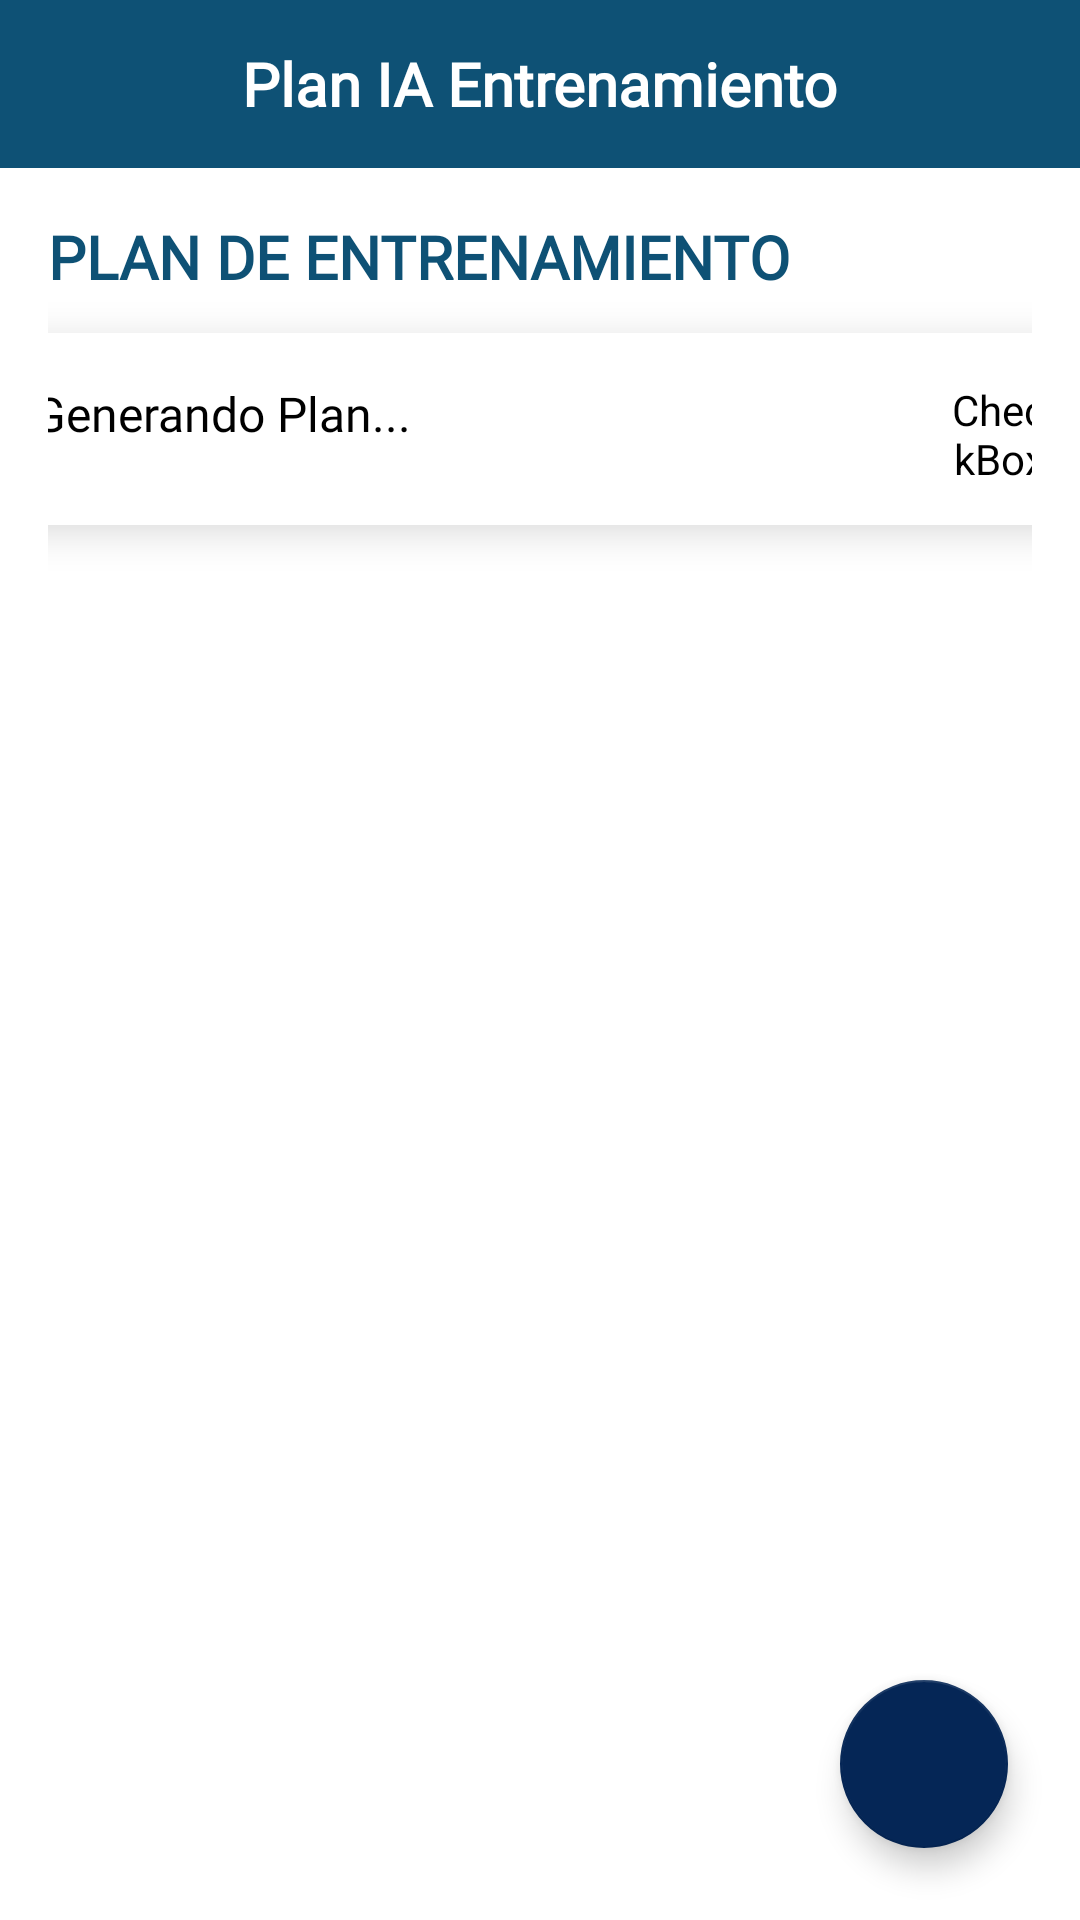

Layout XML and referenced resources for this Android screen:
<!-- AndroidManifest.xml: application theme Theme.GymModel -->
<!-- res/layout/activity_ia_training.xml -->
<?xml version="1.0" encoding="utf-8"?>
<androidx.constraintlayout.widget.ConstraintLayout
    xmlns:android="http://schemas.android.com/apk/res/android"
    xmlns:app="http://schemas.android.com/apk/res-auto"
    android:layout_width="match_parent"
    android:layout_height="match_parent"
    android:background="@android:color/white"
    android:fitsSystemWindows="true">

    <androidx.appcompat.widget.Toolbar
        android:id="@+id/toolbar"
        android:layout_width="@dimen/padding_0"
        android:layout_height="@dimen/padding_very_very_big_56"
        android:background="@color/color_primary"
        app:layout_constraintTop_toTopOf="parent"
        app:layout_constraintStart_toStartOf="parent"
        app:layout_constraintEnd_toEndOf="parent">

        <ImageView
            android:id="@+id/ivBack"
            android:layout_width="@dimen/padding_big_24"
            android:layout_height="@dimen/padding_big_24"
            android:layout_gravity="start|center_vertical"
            android:layout_marginStart="@dimen/padding_normal_16"
            android:src="@drawable/ic_arrow_left"
            app:tint="@android:color/white" />

        <TextView
            android:id="@+id/toolbarTitle"
            android:layout_width="wrap_content"
            android:layout_height="wrap_content"
            android:layout_gravity="center"
            android:text="@string/text_plaintraining"
            android:textColor="@android:color/white"
            android:textStyle="bold"
            android:textSize="20sp"
            android:fontFamily="@font/montserrat_bold" />

        <ImageView
            android:id="@+id/ivLogo"
            android:layout_width="72dp"
            android:layout_height="@dimen/padding_big_64"
            android:layout_gravity="end|center_vertical"
            android:src="@drawable/ic_gymmodel" />
    </androidx.appcompat.widget.Toolbar>

    <ScrollView
        android:layout_width="@dimen/padding_0"
        android:layout_height="@dimen/padding_0"
        android:fillViewport="true"
        android:padding="@dimen/padding_normal_16"
        app:layout_constraintTop_toBottomOf="@id/toolbar"
        app:layout_constraintBottom_toTopOf="@id/btnRegenerar"
        app:layout_constraintStart_toStartOf="parent"
        app:layout_constraintEnd_toEndOf="parent">

        <LinearLayout
            android:layout_width="match_parent"
            android:layout_height="wrap_content"
            android:orientation="vertical">

            <TextView
                android:id="@+id/tvTituloPlan"
                android:layout_width="match_parent"
                android:layout_height="wrap_content"
                android:text="@string/text_title_plan_training"
                android:textStyle="bold"
                android:textSize="20sp"
                android:fontFamily="@font/montserrat_bold"
                android:textColor="@color/color_primary"
                android:layout_marginBottom="@dimen/padding_input_12" />

            <androidx.cardview.widget.CardView
                android:layout_width="370dp"
                android:layout_height="wrap_content"
                android:layout_marginBottom="@dimen/padding_big_24"
                android:layout_gravity="center"
                app:cardCornerRadius="@dimen/padding_normal_16"
                app:cardElevation="@dimen/padding_big_small_8"
                app:cardBackgroundColor="@android:color/white">

                <RelativeLayout
                    android:layout_width="match_parent"
                    android:layout_height="wrap_content"
                    android:padding="@dimen/padding_normal_16">

                    <TextView
                        android:id="@+id/tvContenidoPlan"
                        android:layout_width="match_parent"
                        android:layout_height="wrap_content"
                        android:text="@string/text_generate_plan"
                        android:textSize="16sp"
                        android:textColor="@android:color/black"
                        android:lineSpacingExtra="@dimen/padding_small_6"
                        android:fontFamily="@font/monstserrat_bold" />

                    <CheckBox
                        android:id="@+id/checkboxFavorito"
                        android:layout_width="@dimen/padding_very_big_32"
                        android:layout_height="@dimen/padding_very_big_32"
                        android:layout_alignParentEnd="true"
                        android:layout_alignParentTop="true"
                        android:button="@drawable/states_cb_heart"
                        android:backgroundTint="@android:color/transparent" />
                </RelativeLayout>
            </androidx.cardview.widget.CardView>
        </LinearLayout>
    </ScrollView>

    <com.google.android.material.floatingactionbutton.FloatingActionButton
        android:id="@+id/btnRegenerar"
        android:layout_width="wrap_content"
        android:layout_height="wrap_content"
        android:src="@drawable/ic_ia"
        android:contentDescription="@string/description_generate_plan"
        app:tint="@color/white"
        app:backgroundTint="@color/color_button_ia"
        app:layout_constraintBottom_toBottomOf="parent"
        app:layout_constraintEnd_toEndOf="parent"
        android:layout_marginBottom="@dimen/padding_big_24"
        android:layout_marginEnd="@dimen/padding_big_24" />

</androidx.constraintlayout.widget.ConstraintLayout>
<!-- resources referenced by this layout -->
<resources>
  <color name="color_button_ia">#052656</color>
  <color name="color_primary">#0E5175</color>
  <color name="white">#FFFFFF</color>
  <dimen name="padding_0">0dp</dimen>
  <dimen name="padding_big_24">24dp</dimen>
  <dimen name="padding_big_64">64dp</dimen>
  <dimen name="padding_big_small_8">8dp</dimen>
  <dimen name="padding_input_12">12dp</dimen>
  <dimen name="padding_normal_16">16dp</dimen>
  <dimen name="padding_small_6">6dp</dimen>
  <dimen name="padding_very_big_32">32dp</dimen>
  <dimen name="padding_very_very_big_56">56dp</dimen>
  <!-- drawable states_cb_heart (drawable) -->
  <?xml version="1.0" encoding="utf-8"?>
  <selector xmlns:android="http://schemas.android.com/apk/res/android">
      <item android:drawable="@drawable/ic_favorite" android:state_checked="true"/>
      <item android:drawable="@drawable/ic_favorite_outline" android:state_checked="false"/>
  </selector>
  <string name="description_generate_plan">Generar nuevo plan IA</string>
  <string name="text_generate_plan">Generando Plan...</string>
  <string name="text_plaintraining">Plan IA Entrenamiento</string>
  <string name="text_title_plan_training">PLAN DE ENTRENAMIENTO</string>
  <style name="Theme.GymModel" parent="Theme.MaterialComponents.DayNight.NoActionBar">
          <item name="colorPrimary">#0E5175</item>
          <item name="colorPrimaryVariant">#052656</item>
          <item name="colorAccent">#64B5F6</item>
  
          <item name="colorOnPrimary">#FFFFFF</item>
          <item name="colorOnBackground">#212121</item>
          <item name="android:colorBackground">#F5F5F5</item>
      </style>
</resources>
